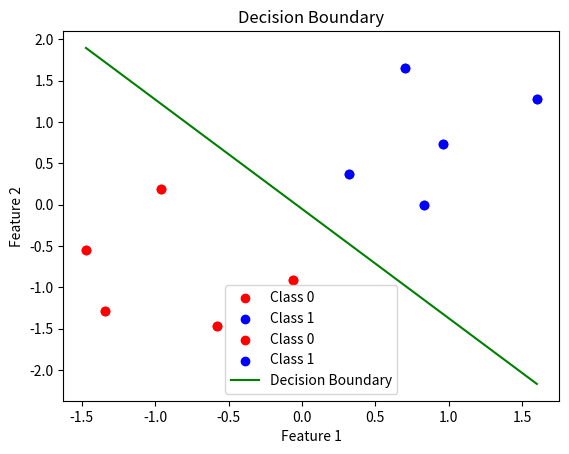

Write Python code to recreate this figure.
import numpy as np
import matplotlib.pyplot as plt

# Sigmoid function
def sigmoid(z):
    """
    Compute the sigmoid of z.
    """
    return 1 / (1 + np.exp(-z))

# Binary Cross-Entropy Loss
def cross_entropy_loss(y_true, y_pred):
    """
    Compute binary cross-entropy loss.
    """
    epsilon = 1e-15  # To avoid log(0)
    y_pred = np.clip(y_pred, epsilon, 1 - epsilon)
    return -np.mean(y_true * np.log(y_pred) + (1 - y_true) * np.log(1 - y_pred))

# Gradient Descent
def gradient_descent(X, y, weights, learning_rate, iterations):
    """
    Perform gradient descent to optimize weights.
    """
    m = X.shape[0]
    for i in range(iterations):
        predictions = sigmoid(np.dot(X, weights))
        errors = predictions - y
        gradient = np.dot(X.T, errors) / m
        weights -= learning_rate * gradient

        if i % 100 == 0:
            loss = cross_entropy_loss(y, predictions)
            print(f"Iteration {i}: Loss = {loss:.4f}")

    return weights

# Predict using the sigmoid function
def predict(X, weights):
    """
    Predict using sigmoid function.
    """
    probabilities = sigmoid(np.dot(X, weights))
    return (probabilities >= 0.5).astype(int)

# Logistic Regression Model
def logistic_regression(X, y, learning_rate=0.01, iterations=1000):
    """
    Fit logistic regression model.
    """
    X = np.hstack((np.ones((X.shape[0], 1)), X))  # Add bias term
    weights = np.zeros(X.shape[1])
    weights = gradient_descent(X, y, weights, learning_rate, iterations)
    return weights

# Evaluate accuracy
def evaluate(y_true, y_pred):
    """
    Compute accuracy.
    """
    accuracy = np.mean(y_true == y_pred)
    print(f"Accuracy: {accuracy * 100:.2f}%")
    return accuracy

# Data Preprocessing
# Dataset from the lab document
X = np.array([
    [0.1, 1.1],
    [1.2, 0.9],
    [1.5, 1.6],
    [2.0, 1.8],
    [2.5, 2.1],
    [0.5, 1.5],
    [1.8, 2.3],
    [0.2, 0.7],
    [1.9, 1.4],
    [0.8, 0.6]
])
y = np.array([0, 0, 1, 1, 1, 0, 1, 0, 1, 0])

# Normalize the dataset
X_mean = np.mean(X, axis=0)
X_std = np.std(X, axis=0)
X_normalized = (X - X_mean) / X_std

# Visualize the data points
plt.scatter(X_normalized[y == 0, 0], X_normalized[y == 0, 1], color='red', label='Class 0')
plt.scatter(X_normalized[y == 1, 0], X_normalized[y == 1, 1], color='blue', label='Class 1')
plt.xlabel("Feature 1")
plt.ylabel("Feature 2")
plt.legend()
plt.title("Data Distribution")
plt.show()

# Train the model
weights = logistic_regression(X_normalized, y, learning_rate=0.1, iterations=1000)

# Predict and evaluate
X_with_bias = np.hstack((np.ones((X_normalized.shape[0], 1)), X_normalized))
y_pred = predict(X_with_bias, weights)
evaluate(y, y_pred)

# Visualize Decision Boundary
def plot_decision_boundary(X, y, weights):
    """
    Plot the decision boundary.
    """
    x_values = np.array([min(X[:, 0]), max(X[:, 0])])
    y_values = -(weights[0] + weights[1] * x_values) / weights[2]

    plt.scatter(X[y == 0, 0], X[y == 0, 1], color='red', label='Class 0')
    plt.scatter(X[y == 1, 0], X[y == 1, 1], color='blue', label='Class 1')
    plt.plot(x_values, y_values, label='Decision Boundary', color='green')
    plt.xlabel("Feature 1")
    plt.ylabel("Feature 2")
    plt.legend()
    plt.title("Decision Boundary")
    plt.show()

plot_decision_boundary(X_normalized, y, weights)